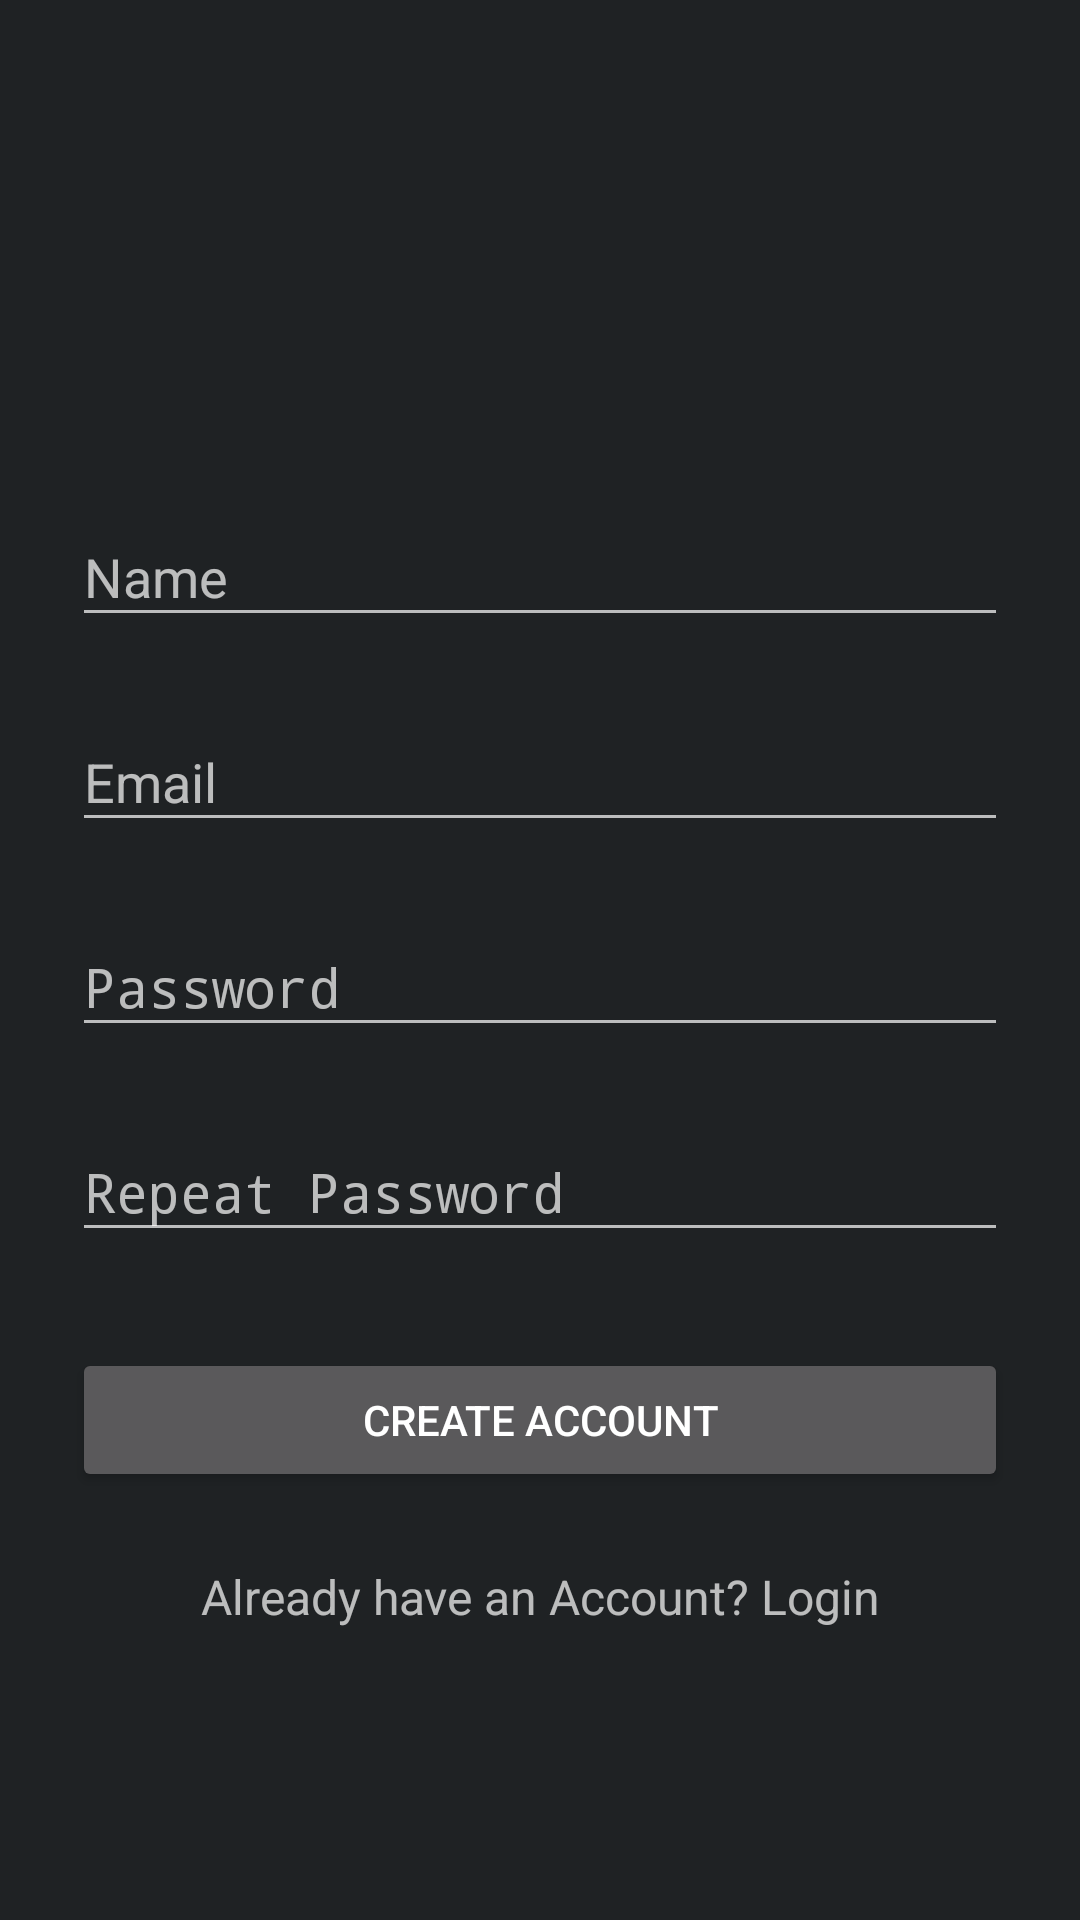

This screen was rendered from an Android layout file. Write that file and the resources it references.
<!-- AndroidManifest.xml: application theme Theme.WatchTime -->
<!-- res/layout/activity_sign_up.xml -->
<?xml version="1.0" encoding="utf-8"?>
<ScrollView
    xmlns:tools="http://schemas.android.com/tools"
    xmlns:android="http://schemas.android.com/apk/res/android"
    android:layout_width="fill_parent"
    android:layout_height="fill_parent"
    android:fitsSystemWindows="true"
    tools:context="com.watchtime.activities.SignUpActivity">

    <LinearLayout
        android:orientation="vertical"
        android:layout_width="match_parent"
        android:layout_height="wrap_content"
        android:paddingTop="56dp"
        android:paddingLeft="24dp"
        android:paddingRight="24dp">

        <ImageView android:id="@+id/sign_up_image_view"
            android:layout_width="wrap_content"
            android:layout_height="72dp"
            android:layout_marginBottom="24dp"
            android:layout_gravity="center_horizontal" />

        
        <android.support.design.widget.TextInputLayout
            android:layout_width="match_parent"
            android:layout_height="wrap_content"
            android:layout_marginTop="8dp"
            android:layout_marginBottom="8dp">
            <EditText android:id="@+id/input_name"
                android:layout_width="match_parent"
                android:layout_height="wrap_content"
                android:inputType="textCapWords"
                android:hint="@string/username_login" />
        </android.support.design.widget.TextInputLayout>

        
        <android.support.design.widget.TextInputLayout
            android:layout_width="match_parent"
            android:layout_height="wrap_content"
            android:layout_marginTop="8dp"
            android:layout_marginBottom="8dp">
            <EditText android:id="@+id/input_email"
                android:layout_width="match_parent"
                android:layout_height="wrap_content"
                android:inputType="textEmailAddress"
                android:hint="@string/email" />
        </android.support.design.widget.TextInputLayout>

        
        <android.support.design.widget.TextInputLayout
            android:layout_width="match_parent"
            android:layout_height="wrap_content"
            android:layout_marginTop="8dp"
            android:layout_marginBottom="8dp">
            <EditText android:id="@+id/input_password"
                android:layout_width="match_parent"
                android:layout_height="wrap_content"
                android:inputType="textPassword"
                android:hint="@string/password"/>
        </android.support.design.widget.TextInputLayout>

        <android.support.design.widget.TextInputLayout
            android:layout_width="match_parent"
            android:layout_height="wrap_content"
            android:layout_marginTop="8dp"
            android:layout_marginBottom="8dp">
            <EditText android:id="@+id/input_repeat_password"
                android:layout_width="match_parent"
                android:layout_height="wrap_content"
                android:inputType="textPassword"
                android:hint="@string/repeat_password"/>
        </android.support.design.widget.TextInputLayout>

        
        <android.support.v7.widget.AppCompatButton
            android:id="@+id/btn_signup"
            android:layout_width="fill_parent"
            android:layout_height="wrap_content"
            android:layout_marginTop="24dp"
            android:layout_marginBottom="24dp"
            android:padding="12dp"
            android:text="@string/btn_create_account"/>

        <TextView android:id="@+id/link_login"
            android:layout_width="fill_parent"
            android:layout_height="wrap_content"
            android:layout_marginBottom="24dp"
            android:text="@string/login_account_label"
            android:gravity="center"
            android:textSize="16sp"/>

    </LinearLayout>
</ScrollView>
<!-- resources referenced by this layout -->
<resources>
  <string name="btn_create_account">Create Account</string>
  <string name="email">Email</string>
  <string name="login_account_label">Already have an Account? Login</string>
  <string name="password">Password</string>
  <string name="repeat_password">Repeat Password</string>
  <string name="username_login">Name</string>
  <style name="Theme.WatchTime" parent="Theme.Base">
          <item name="android:seekBarStyle">@style/SeekBar.WatchTime</item>
          <item name="android:progressBarStyleHorizontal">@style/ProgressBar.WatchTime</item>
      </style>
  <style name="SeekBar.WatchTime" parent="android:Widget.SeekBar">
          <item name="android:progressDrawable">@drawable/scrubber_progress_horizontal</item>
          <item name="android:indeterminateDrawable">@drawable/scrubber_progress_horizontal</item>
          <item name="android:minHeight">13dip</item>
          <item name="android:maxHeight">13dip</item>
          <item name="android:thumb">@drawable/scrubber_control_selector</item>
          <item name="android:thumbOffset">16dip</item>
          <item name="android:paddingLeft">16dip</item>
          <item name="android:paddingRight">16dip</item>
      </style>
  <style name="ProgressBar.WatchTime" parent="android:Widget.ProgressBar.Horizontal">
          <item name="android:progressDrawable">@drawable/progress_horizontal_holo_light</item>
          <item name="android:indeterminateDrawable">
              @drawable/progress_indeterminate_horizontal_holo_light
          </item>
          <item name="android:minHeight">16dip</item>
          <item name="android:maxHeight">16dip</item>
      </style>
  <color name="primary">#68d305</color>
  <color name="primary_dark">#5ABA00</color>
  <color name="accent">#5ABA00</color>
  <!-- drawable list_divider (drawable) -->
  <?xml version="1.0" encoding="utf-8"?>
  <layer-list xmlns:android="http://schemas.android.com/apk/res/android">
      <item android:top="@dimen/list_divider_spacing" android:bottom="@dimen/list_divider_spacing">
          <shape xmlns:android="http://schemas.android.com/apk/res/android">
              <solid android:color="#1fff" />
              <size android:height="1dp"/>
          </shape>
      </item>
  </layer-list>
  <color name="bg">#1F2224</color>
  <style name="RatingBar.WatchTime" parent="android:Widget.RatingBar">
          <item name="android:progressDrawable">@drawable/ratingbar</item>
          <item name="android:minHeight">16dp</item>
          <item name="android:maxHeight">16dp</item>
      </style>
  <style name="Custom.Widget.Toolbar" parent="Widget.AppCompat.Toolbar">
          <item name="maxButtonHeight">48dp</item>
          <item name="android:paddingLeft">@dimen/toolbar_horizontal_padding</item>
          <item name="android:paddingRight">@dimen/toolbar_horizontal_padding</item>
          <item name="contentInsetStart">@dimen/first_keyline</item>
      </style>
  <style name="Custom.Widget.Toolbar.Button.Navigation" parent="Widget.AppCompat.Toolbar.Button.Navigation">
          <item name="android:minWidth">48dp</item>
      </style>
  <style name="Custom.Widget.ActionButton.Overflow" parent="Widget.AppCompat.ActionButton.Overflow">
          <item name="android:paddingLeft">0dp</item>
          <item name="android:paddingRight">0dp</item>
      </style>
  <dimen name="list_divider_spacing">8dp</dimen>
  <dimen name="toolbar_horizontal_padding">4dp</dimen>
  <dimen name="first_keyline">16dp</dimen>
</resources>
